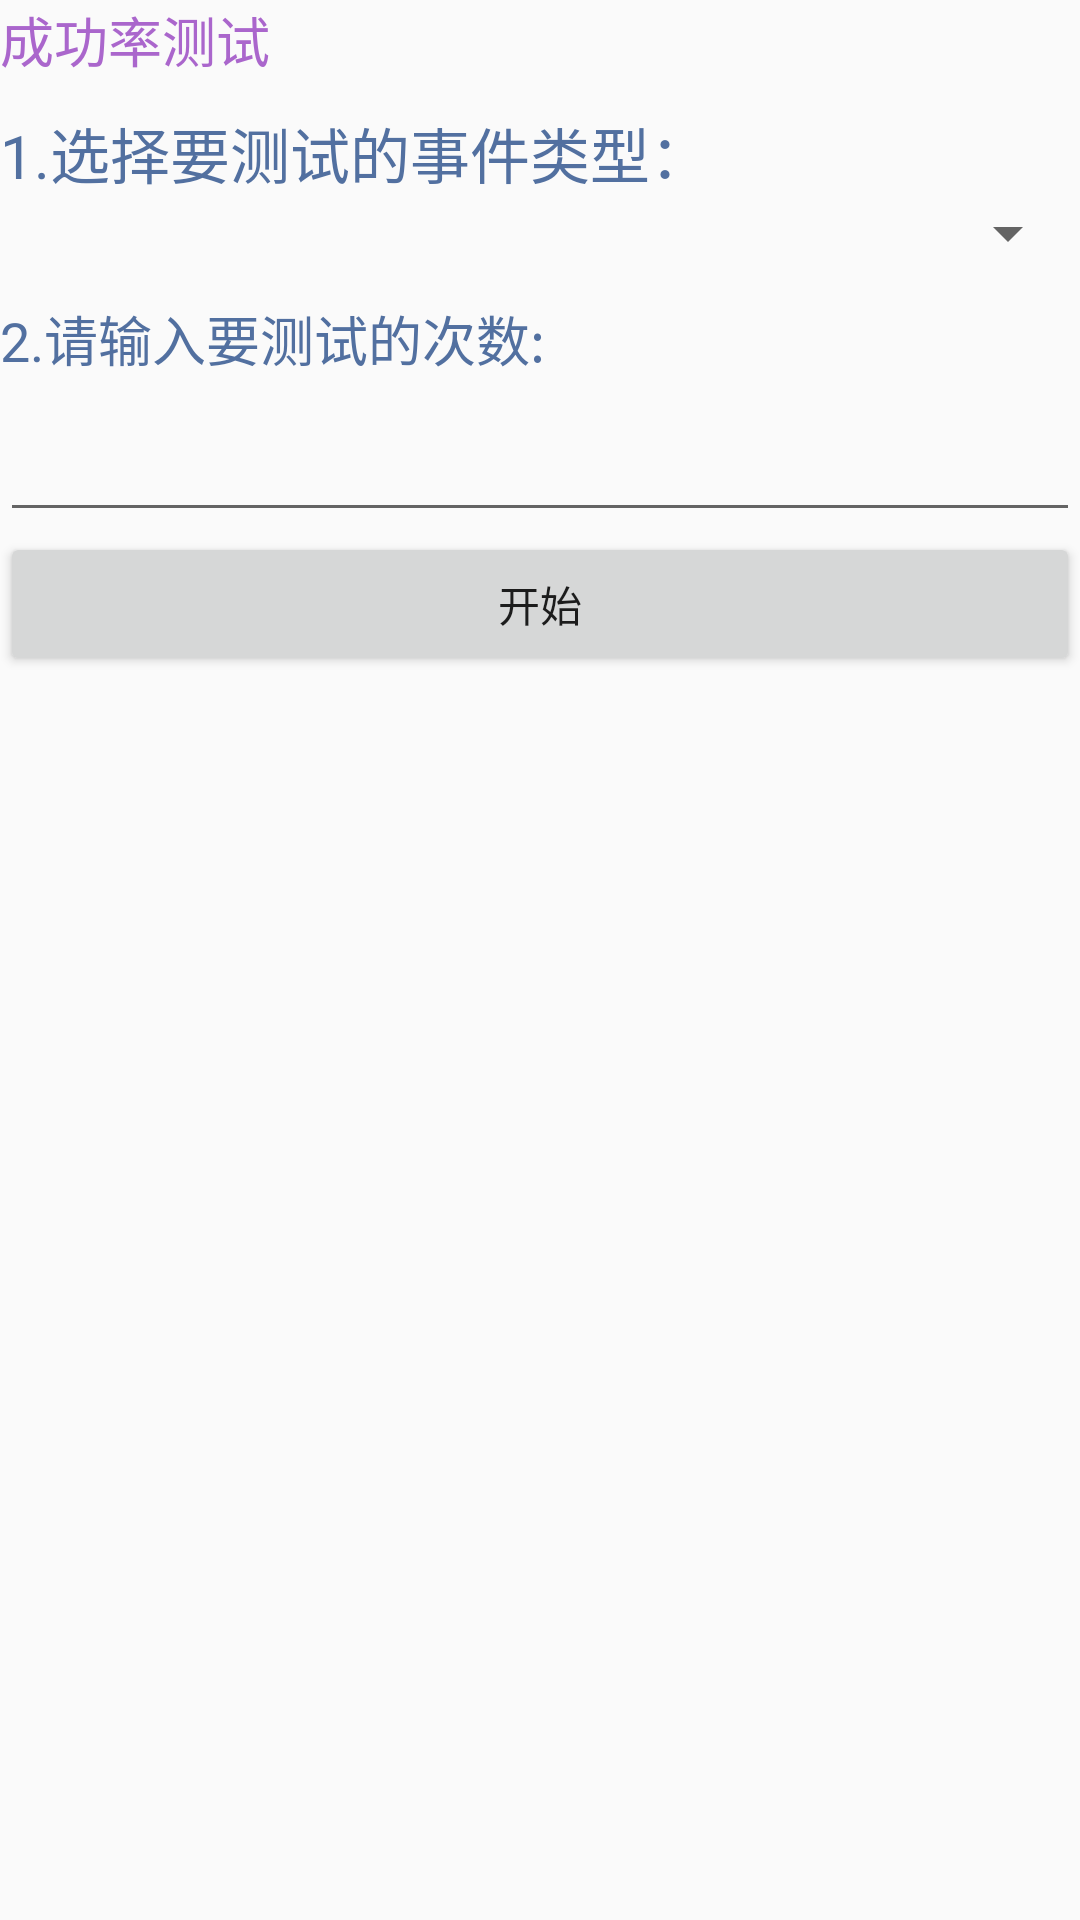

Here is an Android app screen rendered from its layout file. Give the layout XML and the strings, colors and styles it references.
<!-- AndroidManifest.xml: application theme AppTheme -->
<!-- res/layout/activity_test_success_ratio_layout.xml -->
<?xml version="1.0" encoding="utf-8"?>
<LinearLayout xmlns:android="http://schemas.android.com/apk/res/android"
    android:layout_width="match_parent"
    android:layout_height="match_parent"
    android:orientation="vertical">

    <TextView
        style="@style/first_title"
        android:text="@string/succ_ratio_test"
        android:layout_width="wrap_content"
        android:layout_height="wrap_content"
        android:textColor="@android:color/holo_purple" />

    <TextView
        style="@style/title"
        android:text="@string/event_test_step_one"
        android:layout_width="match_parent"
        android:layout_height="wrap_content" />

    <Spinner
        android:layout_width="match_parent"
        android:layout_height="wrap_content"
        android:id="@+id/spinner" />

    <TextView
        style="@style/title"
        android:text="@string/user_time_test_times"
        android:layout_width="wrap_content"
        android:layout_height="wrap_content"
        android:textSize="18sp" />

    <EditText
        android:layout_marginTop="10dp"
        android:layout_width="match_parent"
        android:layout_height="wrap_content"
        android:inputType="number"
        android:id="@+id/timesEt"/>

    <Button
        android:text="@string/start"
        android:layout_width="match_parent"
        android:layout_height="wrap_content"
        android:onClick="onStart" />

    <TextView
        android:layout_width="match_parent"
        android:layout_height="wrap_content"
        android:scrollbars = "vertical"
        android:id="@+id/showTv" />

</LinearLayout>
<!-- resources referenced by this layout -->
<resources>
  <string name="event_test_step_one">1.选择要测试的事件类型：</string>
  <string name="start">开始</string>
  <string name="succ_ratio_test">成功率测试</string>
  <string name="user_time_test_times">2.请输入要测试的次数:</string>
  <style name="first_title">
          <item name="android:textSize">18sp</item>
          <item name="android:textColor">@android:color/holo_purple</item>
      </style>
  <style name="title">
          <item name="android:textSize">20sp</item>
          <item name="android:textColor">?attr/colorPrimary</item>
          <item name="android:layout_marginTop">10dp</item>
      </style>
  <style name="AppTheme" parent="Theme.AppCompat.Light.DarkActionBar">
          
          <item name="colorPrimary">@color/colorPrimary</item>
          <item name="colorPrimaryDark">@color/colorPrimaryDark</item>
          <item name="colorAccent">@color/colorAccent</item>
      </style>
  <color name="colorPrimary">#5270a0</color>
  <color name="colorPrimaryDark">#303F9F</color>
  <color name="colorAccent">#ac7386</color>
</resources>
